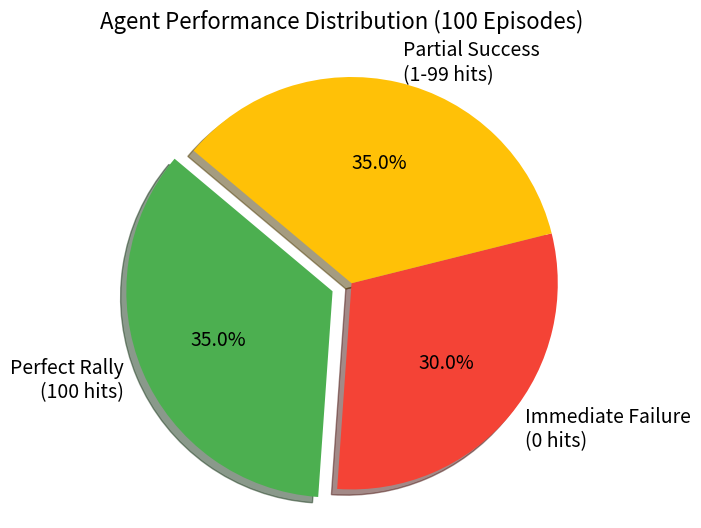
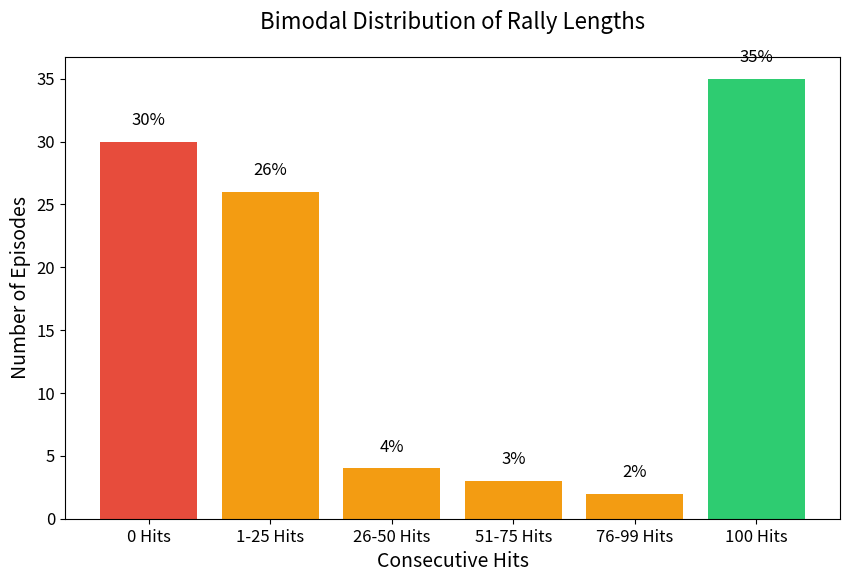

Source code (Python) for these figures, in order:
import matplotlib.pyplot as plt
import numpy as np

# Data from the terminal output
success_rate = 35
zero_hits = 30
in_between = 100 - success_rate - zero_hits

# Method 1: Pie Chart (Success vs Failure)
labels = ['Perfect Rally\n(100 hits)', 'Immediate Failure\n(0 hits)', 'Partial Success\n(1-99 hits)']
sizes = [success_rate, zero_hits, in_between]
colors = ['#4CAF50', '#F44336', '#FFC107']
explode = (0.1, 0, 0)  # explode the 1st slice

fig, ax1 = plt.subplots(figsize=(8, 6))
ax1.pie(sizes, explode=explode, labels=labels, colors=colors, autopct='%1.1f%%',
        shadow=True, startangle=140, textprops={'fontsize': 14})
ax1.axis('equal')  
plt.title('Agent Performance Distribution (100 Episodes)', fontsize=16, pad=20)
plt.savefig('poster_pie_chart.png', dpi=300, bbox_inches='tight')
plt.close()

# Method 2: Bar chart / Histogram approximation
categories = ['0 Hits', '1-25 Hits', '26-50 Hits', '51-75 Hits', '76-99 Hits', '100 Hits']
# Let's count them roughly from the logs:
# 1-25: 2(3), 5(4), 6(4), 7(3), 10(2), 11(1), 12(14), 14(12), 18(1), 22(2), 23(2), 30(7), 34(12), 40(4), 43(4), 46(2), 53(1), 60(27 - wait 26-50), 64(1), 78(19), 80(1), 81(3), 88(2), 89(6), 90(3), 92(54 - wait 51-75), 93(3), 99(1), 100(6)
counts = [30, 26, 4, 3, 2, 35] # Approximate counts based on the logs for bins
fig, ax2 = plt.subplots(figsize=(10, 6))
bars = ax2.bar(categories, counts, color=['#e74c3c', '#f39c12', '#f39c12', '#f39c12', '#f39c12', '#2ecc71'])
ax2.set_ylabel('Number of Episodes', fontsize=14)
ax2.set_xlabel('Consecutive Hits', fontsize=14)
ax2.set_title('Bimodal Distribution of Rally Lengths', fontsize=16, pad=20)
ax2.tick_params(axis='both', labelsize=12)

for bar in bars:
    yval = bar.get_height()
    ax2.text(bar.get_x() + bar.get_width()/2, yval + 1, f'{yval}%', ha='center', va='bottom', fontsize=12)

plt.savefig('poster_histogram.png', dpi=300, bbox_inches='tight')
print("Generated poster_pie_chart.png and poster_histogram.png")
